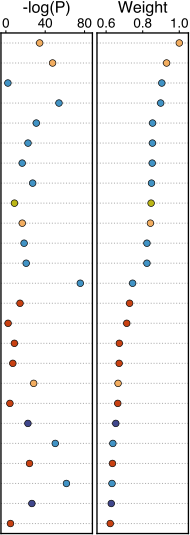

The data file committed next to this chart (first rows):
IlmnID, CHR, MAPINFO, gene_set, CDReg, Rank, pvals, padj
cg15941945, 17, 21319222, KCNJ12, 1.0, 1, 2.6761480268299e-36, 4.3663203316651294e-35
cg11344013, 17, 21322557, KCNJ12, 0.9306, 2, 9.06259563432798e-50, 3.1046245577922e-48
cg02793415, 12, 5021087, KCNA1, 0.9045, 3, 0.004983, 0.008958
cg15027358, 12, 5021463, KCNA1, 0.8984, 4, 1.9939593157723897e-56, 9.938222009654107e-55
cg22669120, 12, 5024586, KCNA1, 0.8539, 5, 8.90754592964416e-33, 1.18619010458089e-31
cg13331526, 12, 5021585, KCNA1, 0.8532, 6, 3.94734887429426e-24, 3.15832713346547e-23
cg16907029, 12, 5020169, KCNA1, 0.852, 7, 4.56347462479225e-18, 2.49600843970327e-17
cg08832227, 12, 5020693, KCNA1, 0.8482, 8, 5.07017904090009e-29, 5.44569441428146e-28
cg01923099, 11, 2889875, KCNQ1DN, 0.8459, 9, 5.82907013008806e-10, 1.85451821763268e-09
cg08999764, 17, 21318603, KCNJ12, 0.8422, 10, 3.91181995374896e-18, 2.1497805195046e-17
cg04458985, 12, 5021107, KCNA1, 0.8232, 11, 4.80070096032141e-20, 2.9845651755334204e-19
cg12440751, 12, 5021871, KCNA1, 0.8232, 12, 3.2162639549251897e-22, 2.29005569635513e-21
cg26590537, 12, 5020202, KCNA1, 0.7448, 13, 1.3138891181556499e-78, 2.16154141392112e-76
cg27598340, 7, 55145727, EGFR, 0.7284, 14, 9.12940557099187e-16, 4.29661095118093e-15
cg20773588, 7, 55134101, EGFR, 0.7129, 15, 0.003116, 0.005743
cg26055062, 7, 55090516, EGFR, 0.6721, 16, 6.7110072425581e-10, 2.12596410733933e-09
cg06052090, 7, 55100608, EGFR, 0.6712, 17, 3.13930621368852e-08, 8.84102403376054e-08
cg09488184, 17, 21317998, KCNJ12, 0.6653, 18, 4.8061897947052e-30, 5.48408816470449e-29
cg17319788, 7, 55121401, EGFR, 0.6636, 19, 3.62973333590442e-05, 8.08834126090584e-05
cg03854238, 6, 22071933, FLJ22536, 0.6528, 20, 4.71979741295458e-24, 3.75746360717281e-23
cg09487611, 12, 5019311, KCNA1, 0.6368, 21, 1.40844364827102e-52, 5.65881123520249e-51
cg01461514, 7, 55177182, EGFR, 0.6347, 22, 1.05942487453461e-25, 9.35754759331186e-25
cg06204922, 12, 5019933, KCNA1, 0.6322, 23, 3.43717182940385e-64, 2.59376303514252e-62
cg03680338, 6, 22043967, FLJ22536, 0.6281, 24, 3.56666723716282e-28, 3.65343325787715e-27
cg20041612, 7, 55146373, EGFR, 0.6226, 25, 8.80544988129571e-06, 2.06486815953688e-05
